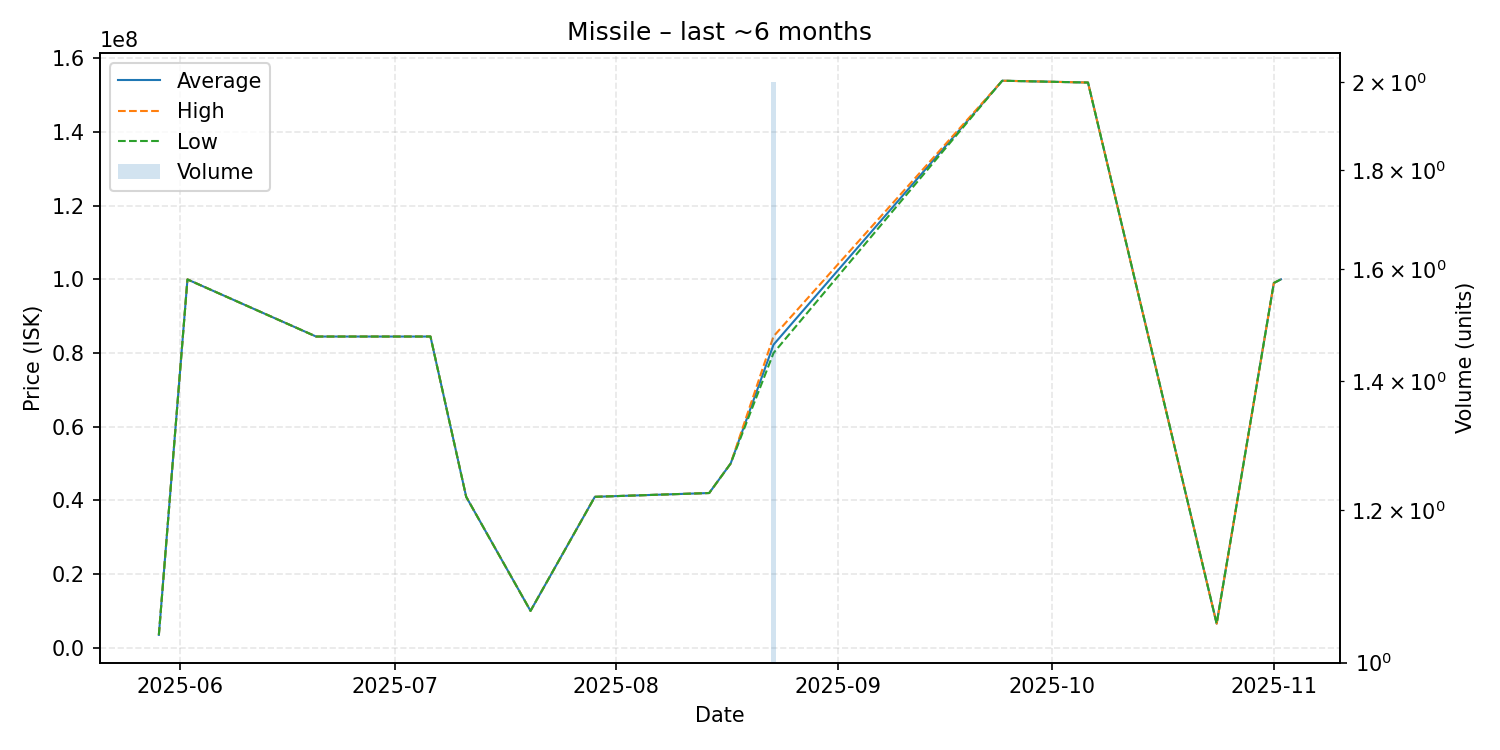

The file beside this chart, header and first rows:
date, average, highest, lowest, order_count, volume
2025-05-29, 3500000, 3500000, 3500000, 1, 1
2025-06-02, 99970000, 99970000, 99970000, 1, 1
2025-06-20, 84470000, 84470000, 84470000, 1, 1
2025-07-05, 84470000, 84470000, 84470000, 1, 1
2025-07-06, 84480000, 84480000, 84480000, 1, 1
2025-07-11, 40970000, 40970000, 40970000, 1, 1
2025-07-20, 10010000, 10010000, 10010000, 1, 1
2025-07-29, 40970000, 40970000, 40970000, 1, 1
2025-08-14, 42000000, 42000000, 42000000, 1, 1
2025-08-17, 50000000, 50000000, 50000000, 1, 1
2025-08-23, 82260000, 84520000, 80000000, 2, 2
2025-09-24, 153900000, 153900000, 153900000, 1, 1
2025-10-06, 153400000, 153400000, 153400000, 1, 1
2025-10-24, 6550000, 6550000, 6550000, 1, 1
2025-11-01, 99000000, 99000000, 99000000, 1, 1
2025-11-02, 100000000, 100000000, 100000000, 1, 1
